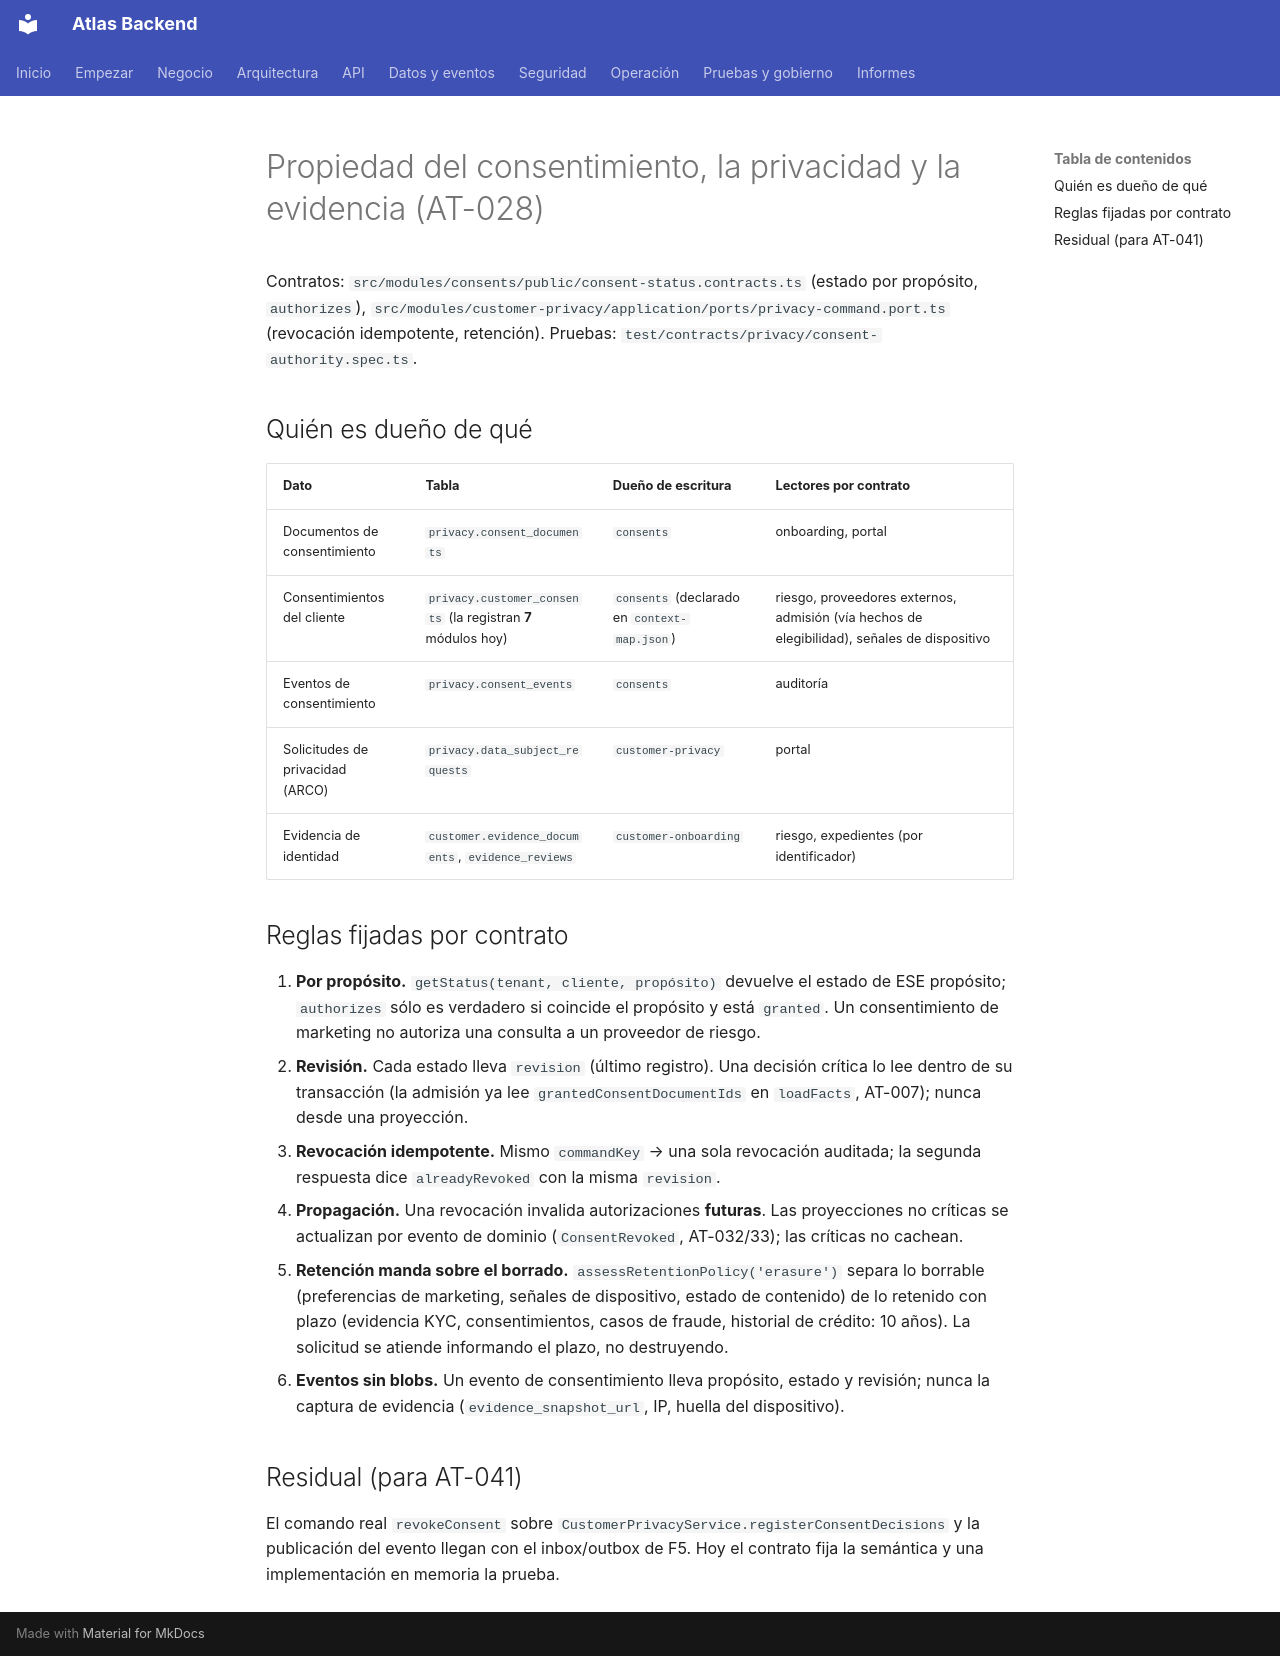

repository: PabloArauzCaballero/AtlasBackend · page: architecture/microservices/privacy-ownership/index.html · generator: mkdocs

# Propiedad del consentimiento, la privacidad y la evidencia (AT-028)

Contratos: `src/modules/consents/public/consent-status.contracts.ts` (estado por propósito, `authorizes`),
`src/modules/customer-privacy/application/ports/privacy-command.port.ts` (revocación idempotente, retención).
Pruebas: `test/contracts/privacy/consent-authority.spec.ts`.

## Quién es dueño de qué

| Dato | Tabla | Dueño de escritura | Lectores por contrato |
|---|---|---|---|
| Documentos de consentimiento | `privacy.consent_documents` | `consents` | onboarding, portal |
| Consentimientos del cliente | `privacy.customer_consents` (la registran **7** módulos hoy) | `consents` (declarado en `context-map.json`) | riesgo, proveedores externos, admisión (vía hechos de elegibilidad), señales de dispositivo |
| Eventos de consentimiento | `privacy.consent_events` | `consents` | auditoría |
| Solicitudes de privacidad (ARCO) | `privacy.data_subject_requests` | `customer-privacy` | portal |
| Evidencia de identidad | `customer.evidence_documents`, `evidence_reviews` | `customer-onboarding` | riesgo, expedientes (por identificador) |

## Reglas fijadas por contrato

1. **Por propósito.** `getStatus(tenant, cliente, propósito)` devuelve el estado de ESE propósito; `authorizes` sólo es
   verdadero si coincide el propósito y está `granted`. Un consentimiento de marketing no autoriza una consulta a un
   proveedor de riesgo.
2. **Revisión.** Cada estado lleva `revision` (último registro). Una decisión crítica lo lee dentro de su transacción
   (la admisión ya lee `grantedConsentDocumentIds` en `loadFacts`, AT-007); nunca desde una proyección.
3. **Revocación idempotente.** Mismo `commandKey` → una sola revocación auditada; la segunda respuesta dice
   `alreadyRevoked` con la misma `revision`.
4. **Propagación.** Una revocación invalida autorizaciones **futuras**. Las proyecciones no críticas se actualizan por
   evento de dominio (`ConsentRevoked`, AT-032/33); las críticas no cachean.
5. **Retención manda sobre el borrado.** `assessRetentionPolicy('erasure')` separa lo borrable (preferencias de
   marketing, señales de dispositivo, estado de contenido) de lo retenido con plazo (evidencia KYC, consentimientos,
   casos de fraude, historial de crédito: 10 años). La solicitud se atiende informando el plazo, no destruyendo.
6. **Eventos sin blobs.** Un evento de consentimiento lleva propósito, estado y revisión; nunca la captura de
   evidencia (`evidence_snapshot_url`, IP, huella del dispositivo).

## Residual (para AT-041)

El comando real `revokeConsent` sobre `CustomerPrivacyService.registerConsentDecisions` y la publicación del evento
llegan con el inbox/outbox de F5. Hoy el contrato fija la semántica y una implementación en memoria la prueba.
